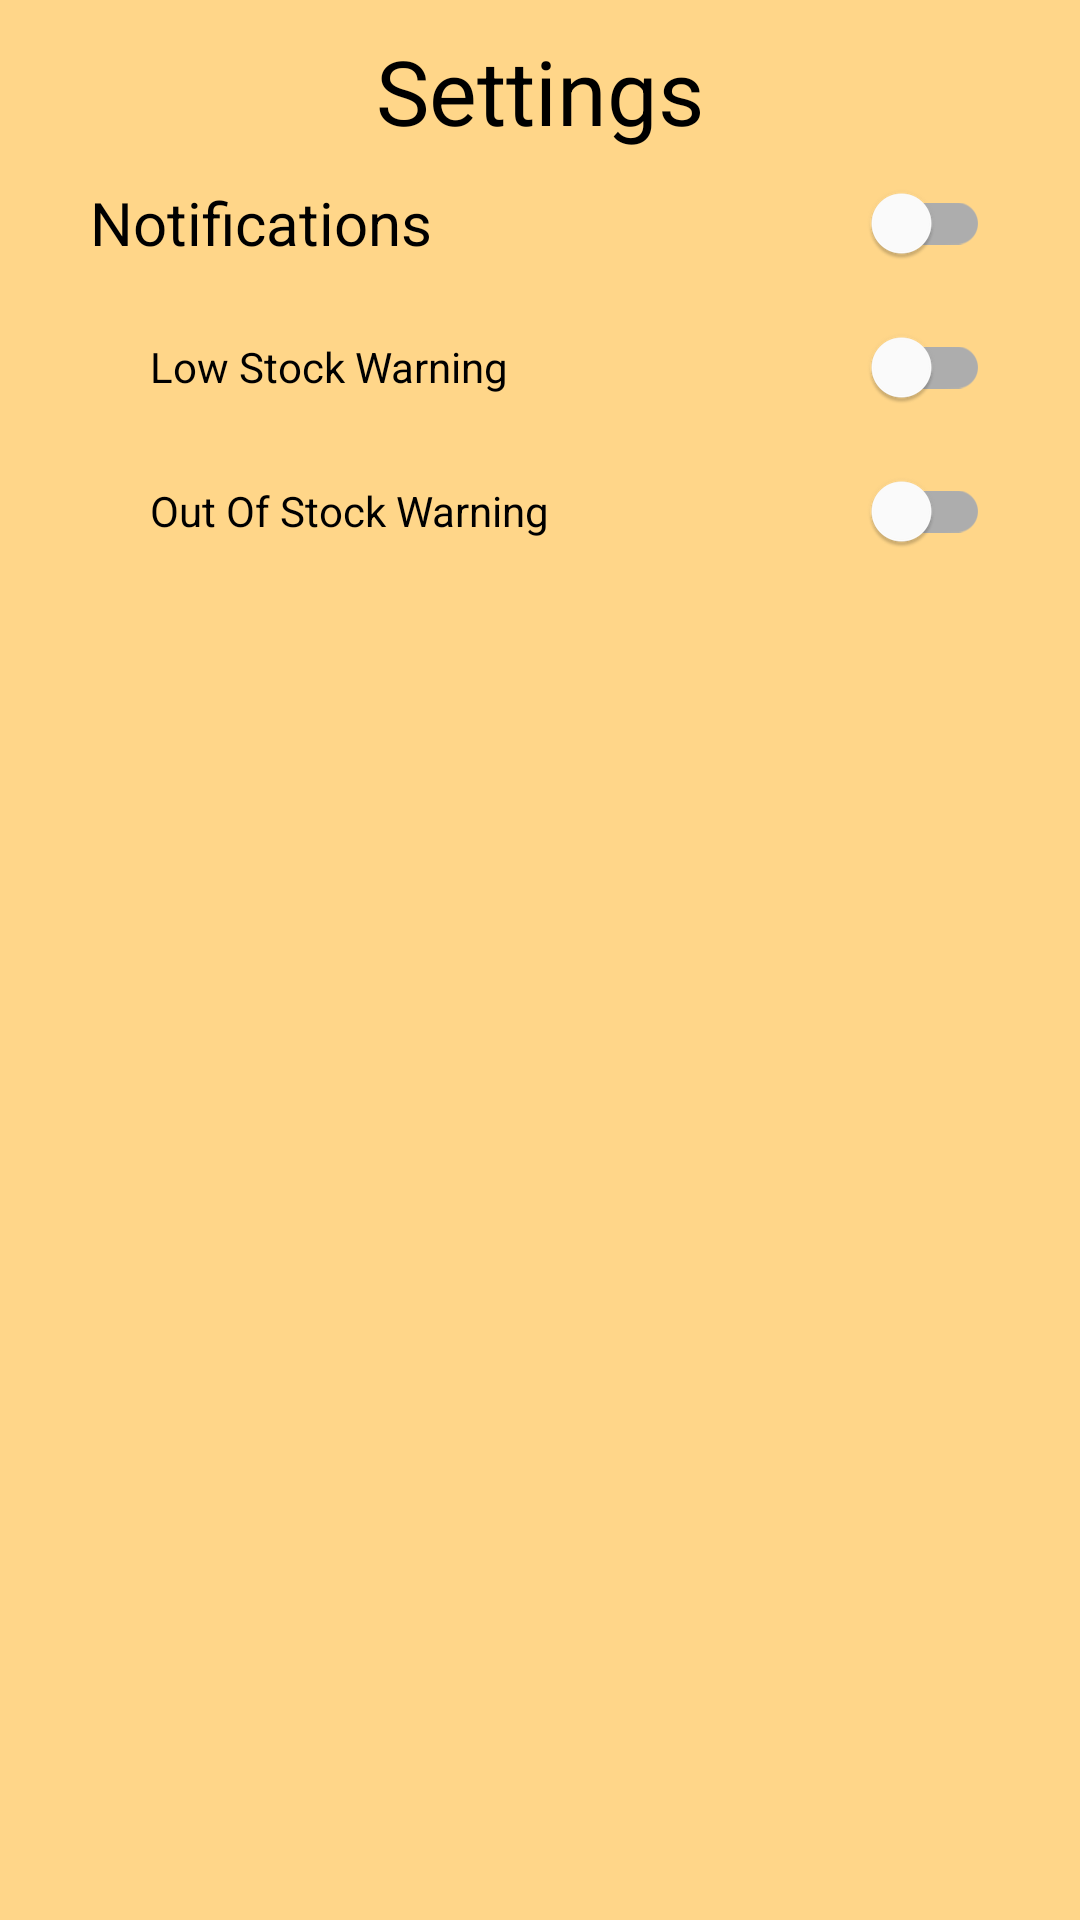

This screen was rendered from an Android layout file. Write that file and the resources it references.
<!-- AndroidManifest.xml: application theme Theme.WorkhorseWarehouse -->
<!-- res/layout/activity_settings.xml -->
<?xml version="1.0" encoding="utf-8"?>
<androidx.constraintlayout.widget.ConstraintLayout xmlns:android="http://schemas.android.com/apk/res/android"
    xmlns:app="http://schemas.android.com/apk/res-auto"
    xmlns:tools="http://schemas.android.com/tools"
    android:layout_width="match_parent"
    android:layout_height="match_parent"
    tools:context=".SettingsActivity"
    android:background="@color/settings_orange">

    <TextView
        android:id="@+id/title"
        android:layout_width="wrap_content"
        android:layout_height="wrap_content"
        android:layout_marginTop="10dp"
        android:text="@string/activity_settings"
        android:textSize="30sp"
        android:gravity="bottom"
        app:layout_constraintEnd_toEndOf="parent"
        app:layout_constraintStart_toStartOf="parent"
        app:layout_constraintTop_toTopOf="parent" />

    <com.google.android.material.switchmaterial.SwitchMaterial
        android:id="@+id/notifications_material_switch"
        android:layout_width="match_parent"
        android:layout_height="wrap_content"
        android:text="@string/notifications_subtitle"
        android:textSize="20sp"
        android:layout_marginHorizontal="30dp"
        app:layout_constraintEnd_toEndOf="parent"
        app:layout_constraintStart_toStartOf="parent"
        app:layout_constraintTop_toBottomOf="@id/title" />

    <com.google.android.material.switchmaterial.SwitchMaterial
        android:id="@+id/low_stock_material_switch"
        android:layout_width="match_parent"
        android:layout_height="wrap_content"
        android:text="@string/low_stock_warning_material_switch"
        android:layout_marginStart="50dp"
        android:layout_marginEnd="30dp"
        app:layout_constraintEnd_toEndOf="parent"
        app:layout_constraintStart_toStartOf="parent"
        app:layout_constraintTop_toBottomOf="@id/notifications_material_switch" />

    <com.google.android.material.switchmaterial.SwitchMaterial
        android:id="@+id/out_of_stock_material_switch"
        android:layout_width="match_parent"
        android:layout_height="wrap_content"
        android:text="@string/out_of_stock_warning_material_switch"
        android:layout_marginStart="50dp"
        android:layout_marginEnd="30dp"
        app:layout_constraintEnd_toEndOf="parent"
        app:layout_constraintStart_toStartOf="parent"
        app:layout_constraintTop_toBottomOf="@id/low_stock_material_switch" />

</androidx.constraintlayout.widget.ConstraintLayout>
<!-- resources referenced by this layout -->
<resources>
  <color name="settings_orange">#FFD689</color>
  <string name="activity_settings">Settings</string>
  <string name="low_stock_warning_material_switch">Low Stock Warning</string>
  <string name="notifications_subtitle">Notifications</string>
  <string name="out_of_stock_warning_material_switch">Out Of Stock Warning</string>
  <style name="Theme.WorkhorseWarehouse" parent="Theme.MaterialComponents.DayNight.DarkActionBar">
          
          <item name="colorPrimary">@color/access_gray</item>
          <item name="colorPrimaryVariant">@color/black</item>
          <item name="colorOnPrimary">@color/black</item>
          
          <item name="android:statusBarColor">?attr/colorPrimaryVariant</item>
          
          <item name="android:colorAccent">@color/gray</item>
          <item name="android:textColor">@color/black</item>
          <item name="iconTint">@color/white</item>
      </style>
  <color name="access_gray">#D9D9D9</color>
  <color name="black">#000000</color>
  <color name="gray">#AAAAAA</color>
  <color name="white">#FFFFFF</color>
</resources>
